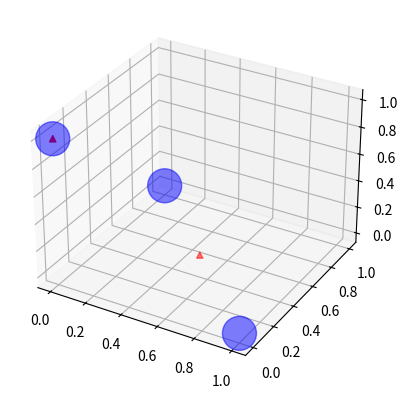

Source code (Python):
import matplotlib.pyplot as plt
from mpl_toolkits.mplot3d import Axes3D
from numpy import identity, array

M = identity(3)
W = array([[0.5, 0.5, 0], [0, 0, 1]]).T
H = array([[1, 1, 0], [0.0, 0.0, 1.0]])
wh = W @ H

fig = plt.figure()
ax = fig.add_subplot(111, projection='3d')

ax.scatter(M[:,0], M[:,1], M[:,2], c='b', marker='o', s=600, alpha=0.5)
ax.scatter(wh[:,0], wh[:,1], wh[:,2], c='r', marker='^')
plt.show()